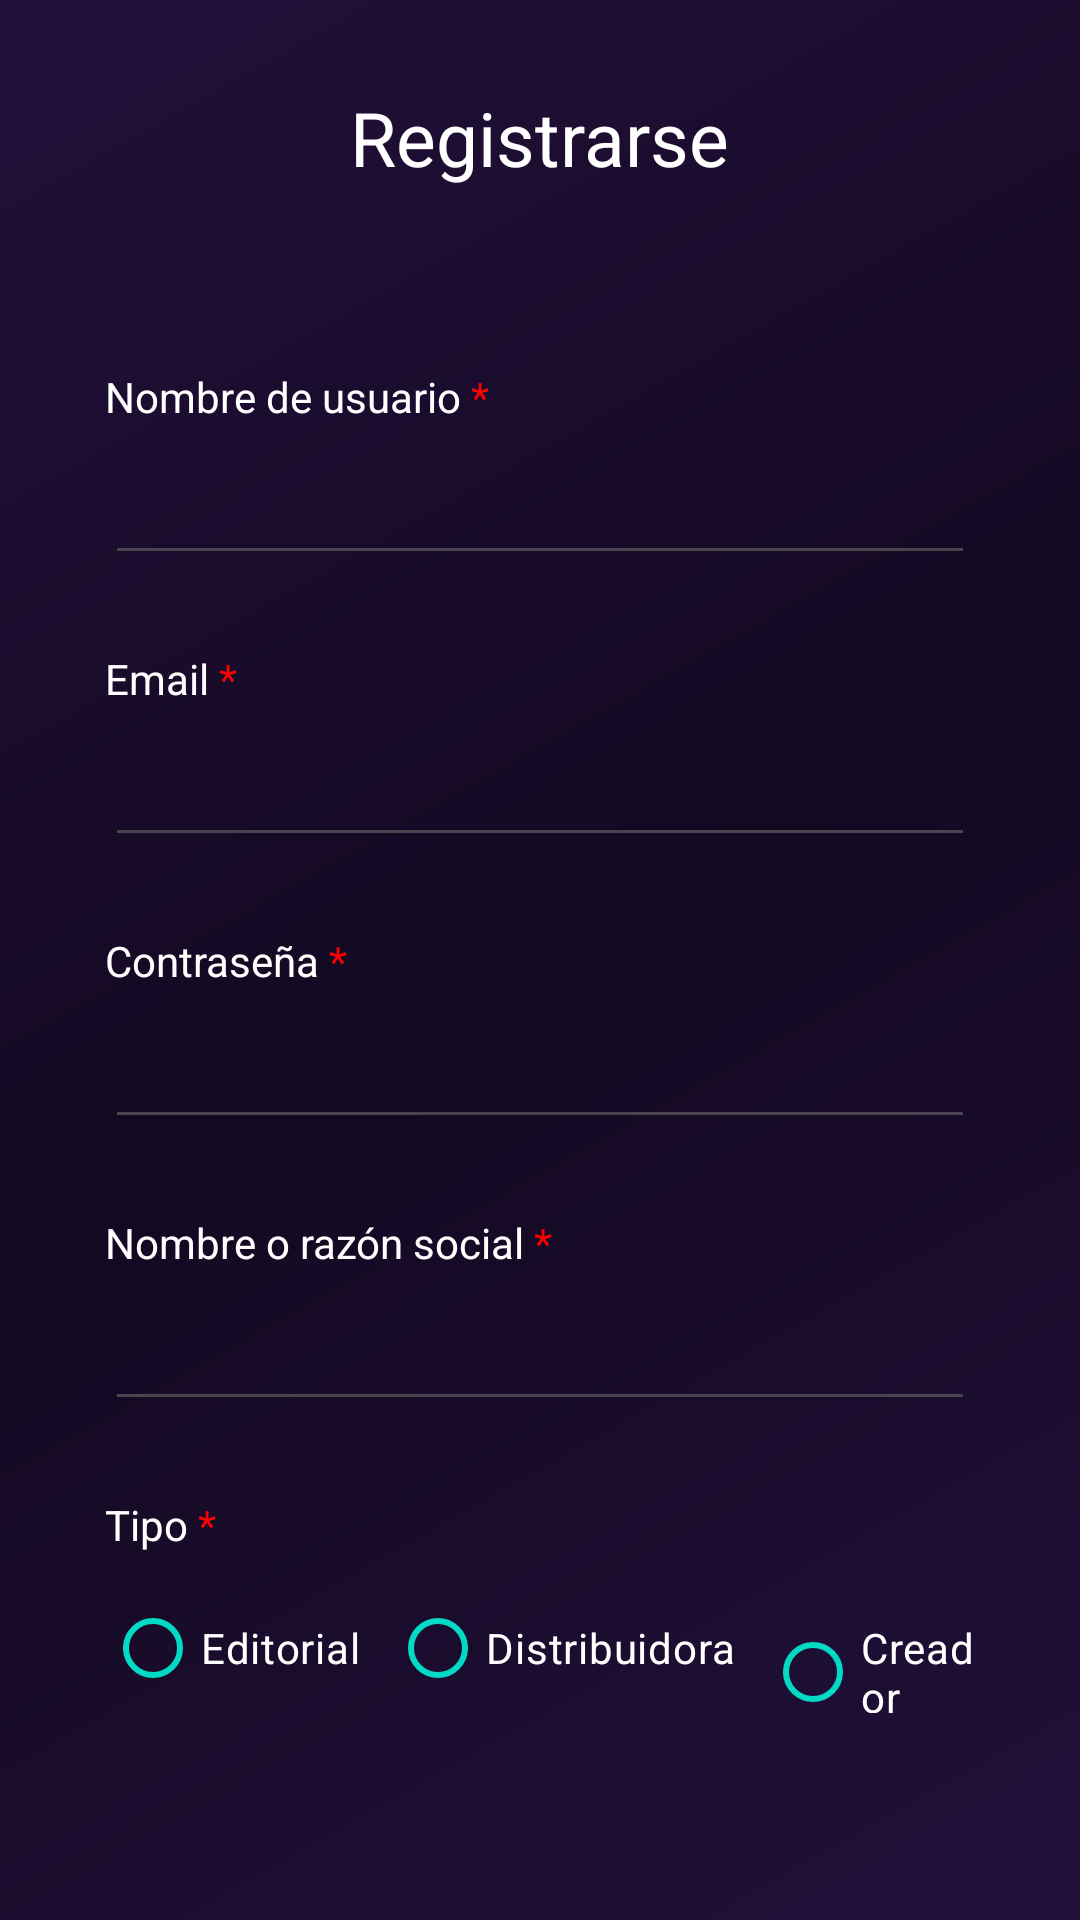

The Android layout XML behind this screen, and the referenced resources:
<!-- AndroidManifest.xml: application theme Theme.VinetaVirtual -->
<!-- res/layout/activity_registro_cliente.xml -->
<?xml version="1.0" encoding="utf-8"?>
<androidx.constraintlayout.widget.ConstraintLayout xmlns:android="http://schemas.android.com/apk/res/android"
    android:layout_width="match_parent"
    android:layout_height="match_parent"
    xmlns:tools="http://schemas.android.com/tools"
    xmlns:app="http://schemas.android.com/apk/res-auto"
    android:id="@+id/registro_cliente"
    android:background="@drawable/bg_gradient">

    <LinearLayout
        android:layout_width="match_parent"
        android:layout_height="match_parent"
        android:orientation="vertical"
        android:gravity="start|center"
        tools:ignore="MissingConstraints"
        android:paddingHorizontal="35dp">

        <ImageButton
            android:id="@+id/btn_atras_login"
            android:layout_width="48dp"
            android:layout_height="48dp"
            android:layout_gravity="start"
            android:background="@drawable/bg_glass_button"
            android:src="@drawable/ic_next"
            android:contentDescription="@string/textView_iniciarSesion"
            android:scaleType="centerInside"
            app:tint="#22103b"
            android:rotation="180"
            android:layout_marginBottom="50dp"/>

        <TextView
            android:layout_width="wrap_content"
            android:layout_height="wrap_content"
            android:layout_gravity="center"
            android:text="@string/textView_registrarse"
            android:textSize="25sp"
            android:textColor="@color/white"
            android:layout_marginBottom="60dp"/>

        <TextView
            android:layout_width="wrap_content"
            android:layout_height="wrap_content"
            android:text="@string/textView_nombreUsuario"
            android:textColor="@color/white"/>

        <EditText
            android:id="@+id/et_NombreUsuario"
            android:layout_width="match_parent"
            android:layout_height="40dp"
            android:layout_marginTop="10dp"
            android:textColor="@color/white"
            android:layout_marginBottom="25dp"/>

        <TextView
            android:layout_width="wrap_content"
            android:layout_height="wrap_content"
            android:text="@string/textView_email"
            android:textColor="@color/white"/>

        <EditText
            android:id="@+id/et_Email"
            android:layout_width="match_parent"
            android:layout_height="40dp"
            android:layout_marginTop="10dp"
            android:layout_marginBottom="25dp"
            android:textColor="@color/white"/>

        <TextView
            android:layout_width="wrap_content"
            android:layout_height="wrap_content"
            android:text="@string/textView_contrasena"
            android:textColor="@color/white"/>

        <EditText
            android:id="@+id/et_Contrasena"
            android:layout_width="match_parent"
            android:layout_height="40dp"
            android:layout_marginTop="10dp"
            android:textColor="@color/white"
            android:layout_marginBottom="25dp"
            android:inputType="textPassword"/>

        <TextView
            android:layout_width="wrap_content"
            android:layout_height="wrap_content"
            android:text="@string/textView_nombreEmpresa"
            android:textColor="@color/white"/>

        <EditText
            android:id="@+id/et_NombreEmpresa"
            android:layout_width="match_parent"
            android:layout_height="40dp"
            android:layout_marginTop="10dp"
            android:textColor="@color/white"
            android:layout_marginBottom="25dp"/>

        <TextView
            android:layout_width="wrap_content"
            android:layout_height="wrap_content"
            android:text="@string/textView_tipoEmpresa"
            android:textColor="@color/white"/>

        <RadioGroup
            android:layout_width="match_parent"
            android:layout_height="wrap_content"
            android:orientation="horizontal"
            android:layout_marginTop="10dp"
            android:id="@+id/rg_Tipo">
            <RadioButton
                android:id="@+id/rb_Editorial"
                android:layout_height="wrap_content"
                android:layout_width="wrap_content"
                android:text="Editorial"
                android:textColor="@color/white"
                android:layout_marginRight="10dp"/>
            <RadioButton
                android:id="@+id/rb_Distribuidora"
                android:layout_height="wrap_content"
                android:layout_width="wrap_content"
                android:text="Distribuidora"
                android:textColor="@color/white"
                android:layout_marginRight="10dp"/>
            <RadioButton
                android:id="@+id/rb_Creador"
                android:layout_height="wrap_content"
                android:layout_width="wrap_content"
                android:text="Creador"
                android:textColor="@color/white"/>
        </RadioGroup>

        <LinearLayout
            android:layout_width="match_parent"
            android:layout_height="wrap_content"
            android:orientation="horizontal"
            android:layout_marginTop="30dp">
            <CheckBox
                android:id="@+id/cb_terminos"
                android:layout_width="20dp"
                android:layout_height="20dp"/>
            <TextView
                android:id="@+id/tv_link_terminos"
                android:layout_width="wrap_content"
                android:layout_height="wrap_content"
                android:layout_marginStart="10dp"
                android:text="@string/textView_terminos"
                android:textStyle="bold"
                android:textColor="@color/white"
                android:textSize="12sp"
                android:onClick="startTyCActivity"/>
        </LinearLayout>

        <ImageButton
            android:id="@+id/btn_Registro_Cliente"
            android:layout_width="48dp"
            android:layout_height="48dp"
            android:text="Siguiente >"
            android:layout_marginTop="60dp"
            android:layout_gravity="end"
            android:background="@drawable/bg_glass_button"
            android:src="@drawable/ic_next"
            android:contentDescription="Registrarse como Cliente"
            android:scaleType="centerInside"
            app:tint="#22103b"/>
    </LinearLayout>



</androidx.constraintlayout.widget.ConstraintLayout>
<!-- resources referenced by this layout -->
<resources>
  <!-- drawable bg_glass_button (drawable) -->
  <?xml version="1.0" encoding="utf-8"?>
  <shape xmlns:android="http://schemas.android.com/apk/res/android"
      android:shape="oval">
      <solid android:color="#90FFFFFF"/> 
      <stroke
          android:width="2dp"
          android:color="#B3FFFFFF"/> 
  </shape>
  <!-- drawable bg_gradient (drawable) -->
  <?xml version="1.0" encoding="utf-8"?>
  <shape>
      <gradient xmlns:android="http://schemas.android.com/apk/res/android"
      android:type="linear"
      android:angle="135"
      android:startColor="#22103b"
      android:centerColor="#130921"
      android:endColor="#22103b"/>
  
  </shape>
  <string name="textView_contrasena">Contraseña <font color="#FF0000">*</font></string>
  <string name="textView_email">Email <font color="#FF0000">*</font></string>
  <string name="textView_iniciarSesion">Iniciar Sesión</string>
  <string name="textView_nombreEmpresa">Nombre o razón social <font color="#FF0000">*</font></string>
  <string name="textView_nombreUsuario">Nombre de usuario <font color="#FF0000">*</font></string>
  <string name="textView_registrarse">Registrarse</string>
  <string name="textView_terminos">He leído y acepto los
          <font color="#0000FF"><u>Términos y Condiciones, la Política de Privacidad, las Condiciones Generales de Contratación y el Aviso Legal.</u></font></string>
  <string name="textView_tipoEmpresa">Tipo <font color="#FF0000">*</font></string>
  <style name="Theme.VinetaVirtual" parent="Theme.Material3.DayNight.NoActionBar">
          <item name="colorPrimary">#018786</item>
          <item name="colorOnPrimary">#FFFFFF</item>
          
          
          
          <item name="colorSecondary">#018786</item> 
          <item name="colorOnSecondary">#FFA500</item>
          
          <item name="colorOnBackground">#03DAC5</item>
          <item name="colorSurface">#FFFFFF</item> 
          <item name="colorOnSurface">#7BFFFFFF</item>
          <item name="colorOnSurfaceVariant">#03DAC5</item>
          <item name="colorOutline">#03DAC5</item>
      </style>
  <!-- not gathered from this repository: default colours our renderer supplied (Android Studio template values) -->
  <color name="white">#FFFFFFFF</color>
</resources>
